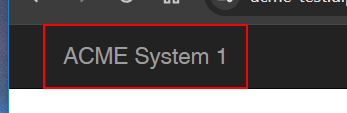
Task: Robotic Enterprise Framework
Workflow: ACME_Launch

Step 1 [try]: find the link 'ACME System 1' in window 'ACME System*' (chrome.exe)
